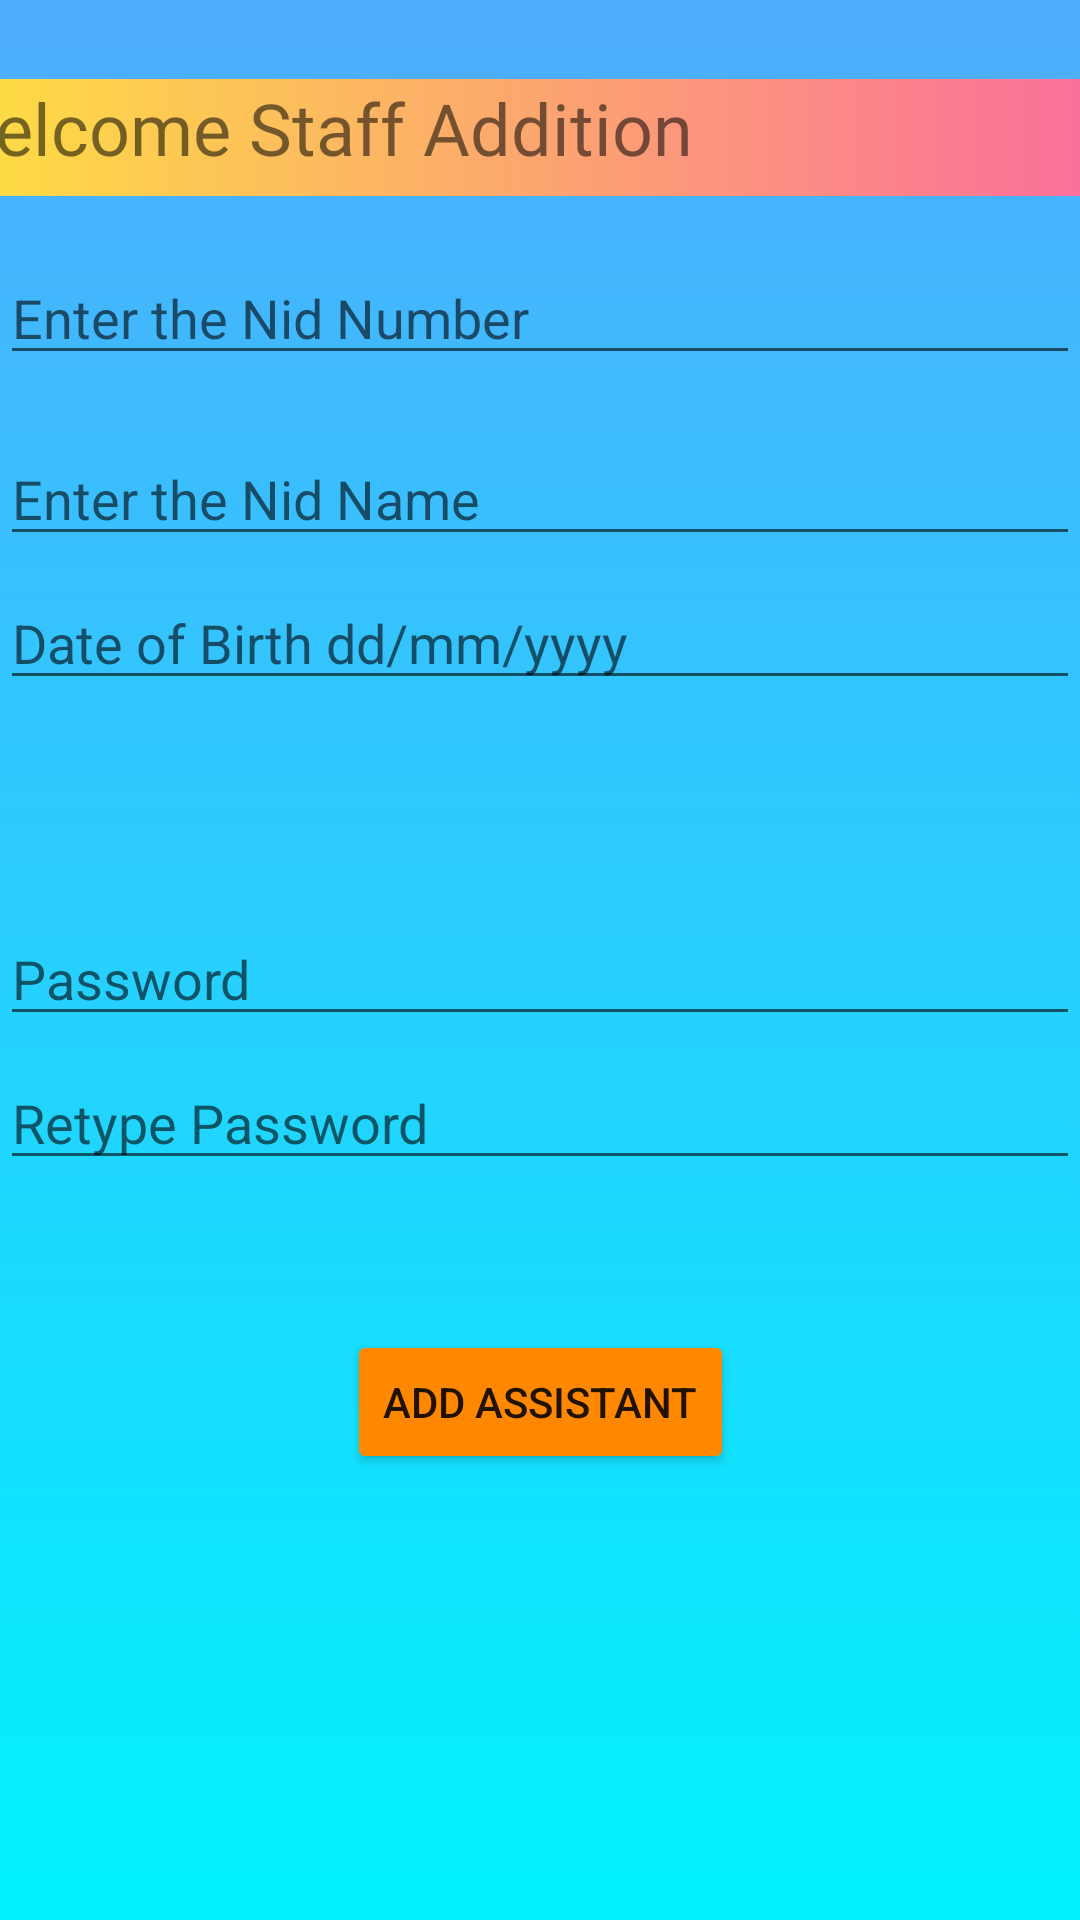

This screen was rendered from an Android layout file. Write that file and the resources it references.
<!-- AndroidManifest.xml: application theme Theme.Dynamic_Dhaka -->
<!-- res/layout/activity_assistant_addition.xml -->
<?xml version="1.0" encoding="utf-8"?>
<androidx.constraintlayout.widget.ConstraintLayout xmlns:android="http://schemas.android.com/apk/res/android"
    xmlns:app="http://schemas.android.com/apk/res-auto"
    xmlns:tools="http://schemas.android.com/tools"
    android:layout_width="match_parent"
    android:layout_height="match_parent"
    android:background="@drawable/color"
    tools:context=".assistant_addition">

    <EditText
        android:id="@+id/d6"
        android:layout_width="0dp"
        android:layout_height="wrap_content"
        android:layout_marginTop="352dp"
        android:ems="10"
        android:hint="Retype Password"
        android:inputType="textPersonName"
        app:layout_constraintEnd_toEndOf="parent"
        app:layout_constraintHorizontal_bias="0.0"
        app:layout_constraintStart_toStartOf="parent"
        app:layout_constraintTop_toTopOf="parent" />

    <EditText
        android:id="@+id/d3"
        android:layout_width="0dp"
        android:layout_height="wrap_content"
        android:layout_marginTop="192dp"
        android:ems="10"
        android:hint="Date of Birth dd/mm/yyyy"
        android:inputType="textPersonName"
        app:layout_constraintEnd_toEndOf="parent"
        app:layout_constraintHorizontal_bias="0.0"
        app:layout_constraintStart_toStartOf="parent"
        app:layout_constraintTop_toTopOf="parent" />

    <EditText
        android:id="@+id/d5"
        android:layout_width="0dp"
        android:layout_height="wrap_content"
        android:layout_marginTop="304dp"
        android:ems="10"
        android:hint="Password"
        android:inputType="textPersonName"
        app:layout_constraintEnd_toEndOf="parent"
        app:layout_constraintHorizontal_bias="0.0"
        app:layout_constraintStart_toStartOf="parent"
        app:layout_constraintTop_toTopOf="parent" />

    <TextView
        android:id="@+id/textView2"
        android:layout_width="383dp"
        android:layout_height="39dp"
        android:background="@drawable/button_clr"
        android:fontFamily="@font/aclonica"
        android:text="Welcome Staff Addition"
        android:textSize="24sp"
        app:layout_constraintBottom_toBottomOf="parent"
        app:layout_constraintEnd_toEndOf="parent"
        app:layout_constraintHorizontal_bias="1.0"
        app:layout_constraintStart_toStartOf="parent"
        app:layout_constraintTop_toTopOf="parent"
        app:layout_constraintVertical_bias="0.044" />

    <EditText
        android:id="@+id/d1"
        android:layout_width="0dp"
        android:layout_height="wrap_content"
        android:ems="10"
        android:hint="Enter the Nid Number"
        android:inputType="textPersonName"
        app:layout_constraintBottom_toBottomOf="parent"
        app:layout_constraintEnd_toEndOf="parent"
        app:layout_constraintHorizontal_bias="0.0"
        app:layout_constraintStart_toStartOf="parent"
        app:layout_constraintTop_toTopOf="parent"
        app:layout_constraintVertical_bias="0.14" />

    <EditText
        android:id="@+id/d2"
        android:layout_width="0dp"
        android:layout_height="wrap_content"
        android:layout_marginTop="144dp"
        android:ems="10"
        android:hint="Enter the Nid Name"
        android:inputType="textPersonName"
        app:layout_constraintEnd_toEndOf="parent"
        app:layout_constraintHorizontal_bias="0.398"
        app:layout_constraintStart_toStartOf="parent"
        app:layout_constraintTop_toTopOf="parent" />

    <Button
        android:id="@+id/btn9"
        android:layout_width="wrap_content"
        android:layout_height="wrap_content"
        android:text="Add Assistant"
        app:backgroundTint="@android:color/holo_orange_dark"
        app:layout_constraintBottom_toBottomOf="parent"
        app:layout_constraintEnd_toEndOf="parent"
        app:layout_constraintStart_toStartOf="parent"
        app:layout_constraintTop_toBottomOf="@+id/d6"
        app:layout_constraintVertical_bias="0.252" />

</androidx.constraintlayout.widget.ConstraintLayout>
<!-- resources referenced by this layout -->
<resources>
  <!-- drawable button_clr (drawable) -->
  <?xml version="1.0" encoding="utf-8"?>
  <selector xmlns:android="http://schemas.android.com/apk/res/android">
      <item>
          <shape>
              <gradient android:angle="180"
                  android:startColor="#fa709a"
                  android:endColor="#fee140"
                  android:type="linear"/>
          </shape>
      </item>
  </selector>
  <!-- drawable color (drawable) -->
  <?xml version="1.0" encoding="utf-8"?>
  <selector xmlns:android="http://schemas.android.com/apk/res/android">
  <item>
      <shape>
         <gradient android:angle="270"
          android:startColor="#4facfe"
             android:endColor="#00f2fe"
             android:type="linear"/>
      </shape>
  </item>
  </selector>
  <style name="Theme.Dynamic_Dhaka" parent="Theme.MaterialComponents.DayNight.NoActionBar">
          
          <item name="colorPrimary">@color/purple_500</item>
          <item name="colorPrimaryVariant">@color/purple_700</item>
          <item name="colorOnPrimary">@color/white</item>
          
          <item name="colorSecondary">@color/teal_200</item>
          <item name="colorSecondaryVariant">@color/teal_700</item>
          <item name="colorOnSecondary">@color/black</item>
          
          <item name="android:statusBarColor" tools:targetApi="l">?attr/colorPrimaryVariant</item>
          
      </style>
  <!-- not gathered from this repository: default colours our renderer supplied (Android Studio template values) -->
  <color name="purple_500">#FF6200EE</color>
  <color name="purple_700">#FF3700B3</color>
  <color name="teal_200">#FF03DAC5</color>
  <color name="teal_700">#FF018786</color>
  <color name="black">#FF000000</color>
  <color name="white">#FFFFFFFF</color>
</resources>
